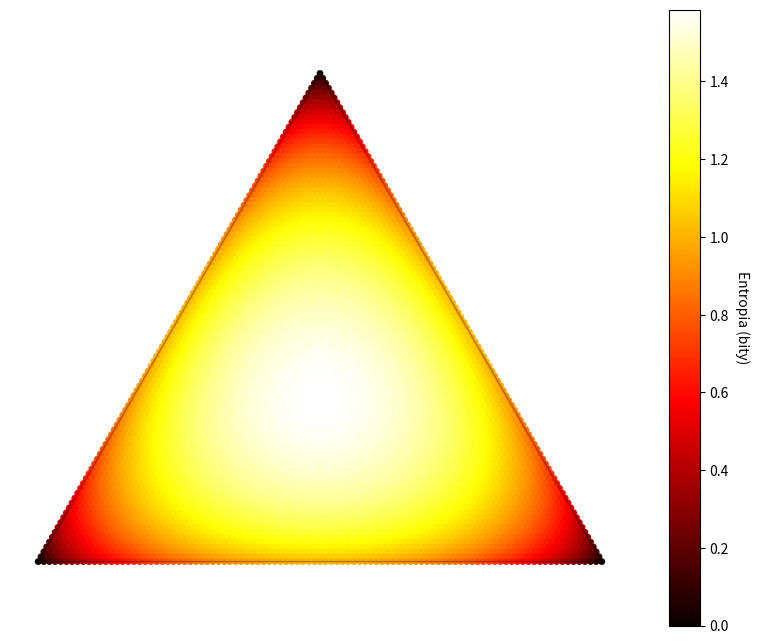

The matplotlib source for this figure:
import math
import matplotlib.pyplot as plt
import random


def plot_barycentric_multi(points_list, vertices=None):
    if vertices is None:
        vertices = [[0, 0], [1, 0], [0.5, math.sqrt(3) / 2]]

    A, B, C = vertices

    # Listy na przeliczone współrzędne
    all_x = []
    all_y = []

    # 1. Przeliczamy punkty (bez rysowania w pętli)
    for p_coords in points_list:
        total = sum(p_coords)
        if total == 0: continue

        w1, w2, w3 = [p / total for p in p_coords]
        px = w1 * A[0] + w2 * B[0] + w3 * C[0]
        py = w1 * A[1] + w2 * B[1] + w3 * C[1]

        all_x.append(px)
        all_y.append(py)

    # 2. Tworzenie wykresu
    plt.figure(figsize=(8, 8))

    # Rysowanie szkieletu trójkąta
    tri_x = [A[0], B[0], C[0], A[0]]
    tri_y = [A[1], B[1], C[1], A[1]]
    plt.plot(tri_x, tri_y, 'k-', linewidth=1.5, alpha=0.7)

    plt.scatter(all_x, all_y, color='royalblue', alpha=0.6, edgecolors='none')

    plt.axis('equal')
    plt.grid(True, linestyle=':', alpha=0.3)
    plt.title(f"Rozkład barycentryczny ({len(all_x)} punktów)", fontsize=14)
    plt.tight_layout()
    plt.show()


def plot_barycentric_colored(points_list, vertices=None):
    if vertices is None:
        vertices = [[0, 0], [1, 0], [0.5, math.sqrt(3) / 2]]

    A, B, C = vertices
    all_x, all_y, all_w3 = [], [], []

    for p_coords in points_list:
        total = sum(p_coords)
        if total == 0: continue

        w1, w2, w3 = [p / total for p in p_coords]
        px = w1 * A[0] + w2 * B[0] + w3 * C[0]
        py = w1 * A[1] + w2 * B[1] + w3 * C[1]

        all_x.append(px)
        all_y.append(py)
        all_w3.append(w3)  # Zbieramy trzecią współrzędną do pokolorowania

    plt.figure(figsize=(10, 8))  # Trochę szerzej, żeby zmieścić legendę kolorów

    # Rysowanie boków trójkąta
    tri_x = [A[0], B[0], C[0], A[0]]
    tri_y = [A[1], B[1], C[1], A[1]]
    plt.plot(tri_x, tri_y, 'k-', linewidth=1, alpha=0.5)

    # 1. Rysowanie punktów z użyciem colormap
    # c=all_w3 -> wartości decydujące o kolorze
    # cmap='viridis' -> popularna, czytelna paleta (można zmienić na 'magma', 'inferno', 'jet')
    scatter = plt.scatter(all_x, all_y, c=all_w3, cmap='viridis',
                          s=100, alpha=0.8, edgecolors='none')

    plt.axis('equal')
    plt.grid(True, linestyle=':', alpha=0.3)
    plt.tight_layout()
    plt.show()


def fill_bary_random(n):
    return [[random.randint(0, 100) for _ in range(3)] for _ in range(n)]


def fill_bary_uniform(n):
    points = []
    for _ in range(n):
        u = [random.random() for _ in range(3)]
        e = [-math.log(x) for x in u]
        total = sum(e)
        points.append([val / total for val in e])
    return points


def plot_entropy(resolution=100):
    vertices = [[0, 0], [1, 0], [0.5, math.sqrt(3) / 2]]
    A, B, C = vertices

    points_x = []
    points_y = []
    entropies = []

    # Generujemy regularną siatkę punktów wewnątrz trójkąta
    for i in range(resolution + 1):
        for j in range(resolution + 1 - i):
            w1 = i / resolution
            w2 = j / resolution
            w3 = 1.0 - w1 - w2

            # Obliczanie współrzędnych kartezjańskich (x, y)
            px = w1 * A[0] + w2 * B[0] + w3 * C[0]
            py = w1 * A[1] + w2 * B[1] + w3 * C[1]

            # Obliczanie entropii (H = - suma p * log2(p))
            # Obsługa p=0 (lim p->0 p*log(p) = 0)
            h = 0
            for p in [w1, w2, w3]:
                if p > 0:
                    h -= p * math.log(p, 2)

            points_x.append(px)
            points_y.append(py)
            entropies.append(h)

    plt.figure(figsize=(10, 8))

    # Rysowanie krawędzi
    tri_x = [A[0], B[0], C[0], A[0]]
    tri_y = [A[1], B[1], C[1], A[1]]
    plt.plot(tri_x, tri_y, 'k-', lw=1, alpha=0.3)

    # Wyświetlanie mapy entropii
    sc = plt.scatter(points_x, points_y, c=entropies, cmap='hot', s=15)
    cbar = plt.colorbar(sc)
    cbar.set_label('Entropia (bity)', rotation=270, labelpad=15)

    plt.axis('equal')
    plt.axis('off')
    plt.show()


plot_entropy(100)
# plot_barycentric_colored(fill_bary_uniform(303))
